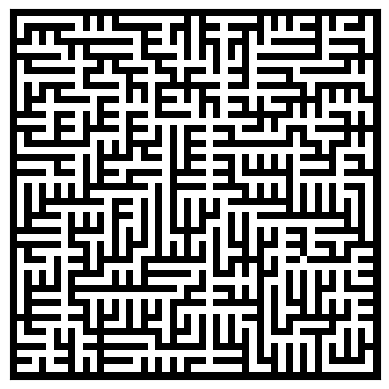

Write the Python code that produced this figure. (Note: this script raises an exception after producing the figure.)
import random
import numpy as np
import matplotlib.pyplot as plt
import string

# Hàm khởi tạo mê cung với độ phức tạp cao hơn
def initialize_maze(size):
    maze = np.ones((size, size), dtype=int)  # Khởi tạo với 1 (tường)
    start_x, start_y = random.randrange(1, size, 2), random.randrange(1, size, 2)
    maze[start_x, start_y] = 0  # Tạo ô bắt đầu
    return maze, [(start_x, start_y)]

# Hàm kiểm tra ô hợp lệ
def is_valid_cell(maze, x, y):
    if 0 < x < maze.shape[0]-1 and 0 < y < maze.shape[1]-1:
        return maze[x, y] == 1
    return False

# Hàm chọn ngẫu nhiên vị trí tạo đường và tăng độ phức tạp bằng việc thêm đường hầm
def prims_maze_generator_with_multiple_paths(size):
    maze, frontier = initialize_maze(size)
    
    # Các hướng di chuyển
    directions = [(2, 0), (-2, 0), (0, 2), (0, -2)]
    
    while frontier:
        # Chọn ngẫu nhiên một ô biên
        current_cell = frontier.pop(random.randint(0, len(frontier)-1))
        x, y = current_cell
        
        # Chọn một hướng ngẫu nhiên
        random.shuffle(directions)
        
        for direction in directions:
            new_x, new_y = x + direction[0], y + direction[1]
            if is_valid_cell(maze, new_x, new_y):
                # Tạo lối đi
                maze[(x + new_x) // 2, (y + new_y) // 2] = 0
                maze[new_x, new_y] = 0
                frontier.append((new_x, new_y))
    
    # Tạo các đường hầm bổ sung để tạo thêm đường đi
    for _ in range(size // 3):  # Tăng số lượng đường hầm so với code ban đầu
        tunnel_x, tunnel_y = random.randrange(1, size, 2), random.randrange(1, size, 2)
        maze[tunnel_x, tunnel_y] = 0

    # Bổ sung thêm các đường có thể giải được (1 ít góc cua, 1 nhiều góc cua)
    for _ in range(2):
        extra_tunnel_x, extra_tunnel_y = random.randrange(1, size, 2), random.randrange(1, size, 2)
        maze[extra_tunnel_x, extra_tunnel_y] = 0

    return maze

# Hàm random vị trí đích từ giữa đến góc phải dưới
def random_goal(size):
    goal_x = random.randrange(size//2 + 1, size-2, 2)
    goal_y = random.randrange(size//2 + 1, size-2, 2)
    return goal_x, goal_y

# Hàm vẽ mê cung
def display_maze(maze, start, goal, filename=None):
    maze_with_points = np.copy(maze)
    maze_with_points[start] = 0.5  # Đánh dấu điểm bắt đầu
    maze_with_points[goal] = 0.75  # Đánh dấu điểm kết thúc
    plt.imshow(maze_with_points, cmap="binary")
    plt.xticks([]), plt.yticks([])
    if filename: plt.savefig(f'images/{filename}')
    plt.show()

def random_name(length=8):
    characters = string.ascii_letters + string.digits
    return ''.join(random.choice(characters) for _ in range(length))

# Tạo mê cung phức tạp hơn với ít nhất 2 đường giải
size = 51  # Kích thước mê cung
maze = prims_maze_generator_with_multiple_paths(size)
name = random_name()

# Random điểm đích từ giữa mê cung đến góc phải dưới
goal = random_goal(size)

# Hiển thị mê cung với điểm bắt đầu (1,1) và điểm đích ngẫu nhiên
display_maze(maze, (1, 1), goal, name)

# Lưu mê cung
np.save(f'mazes/{name}.npy', maze)
